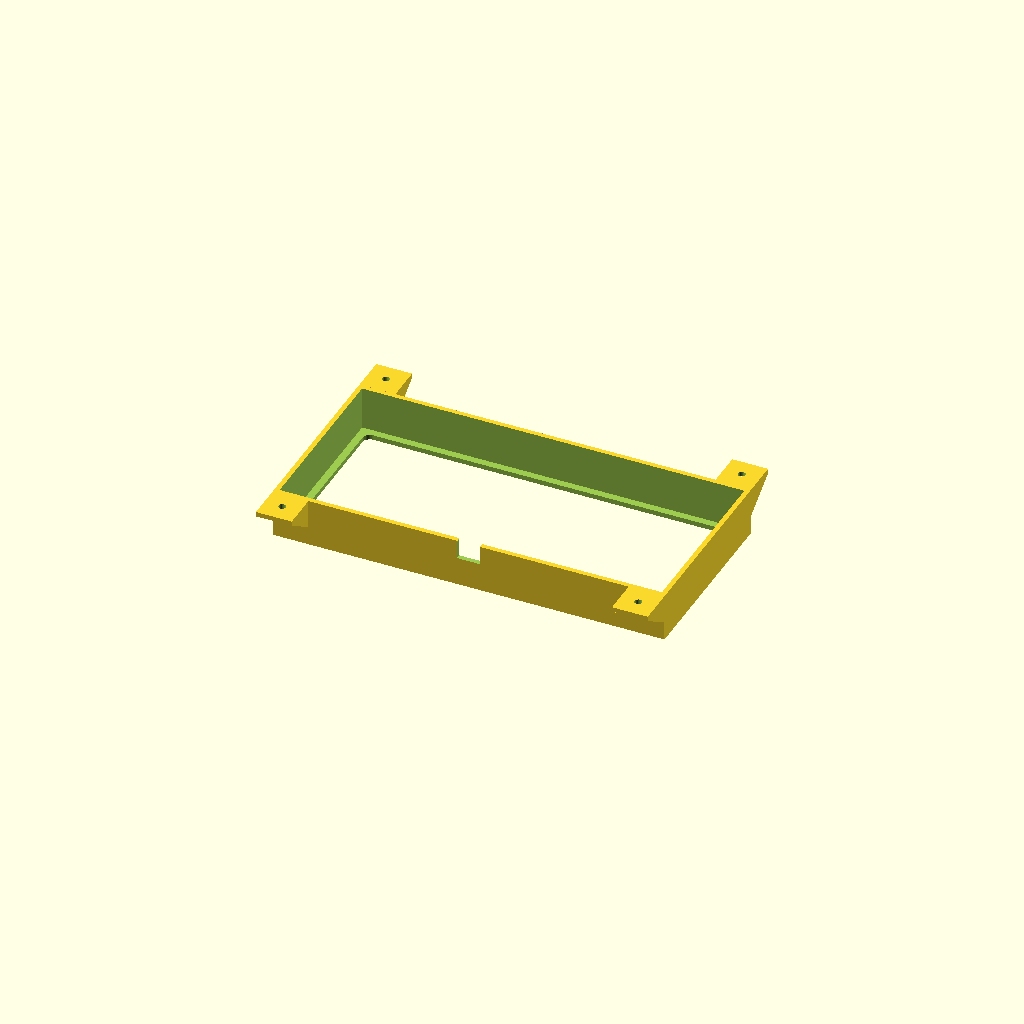
Cell 1 — every parameter at its default value.
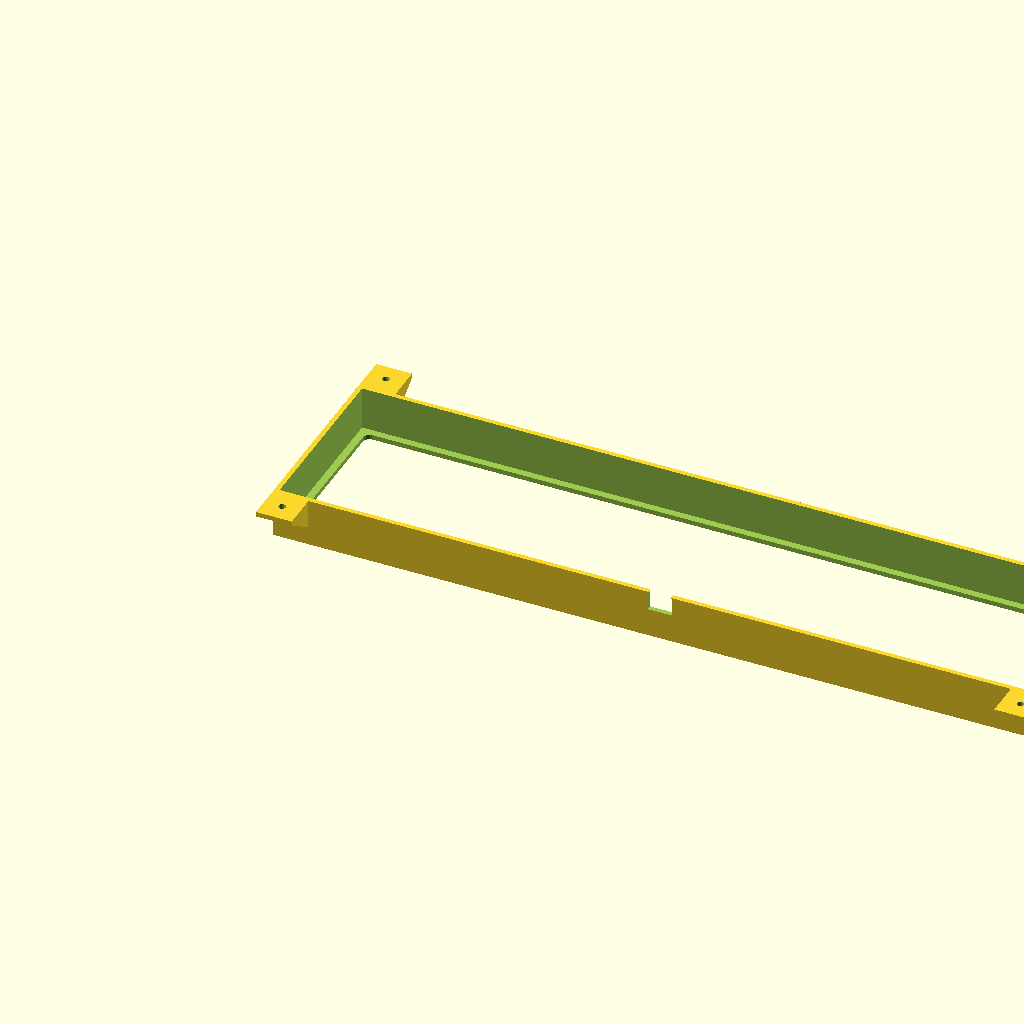
Cell 2 — inner_length set to 320, the other parameters unchanged.
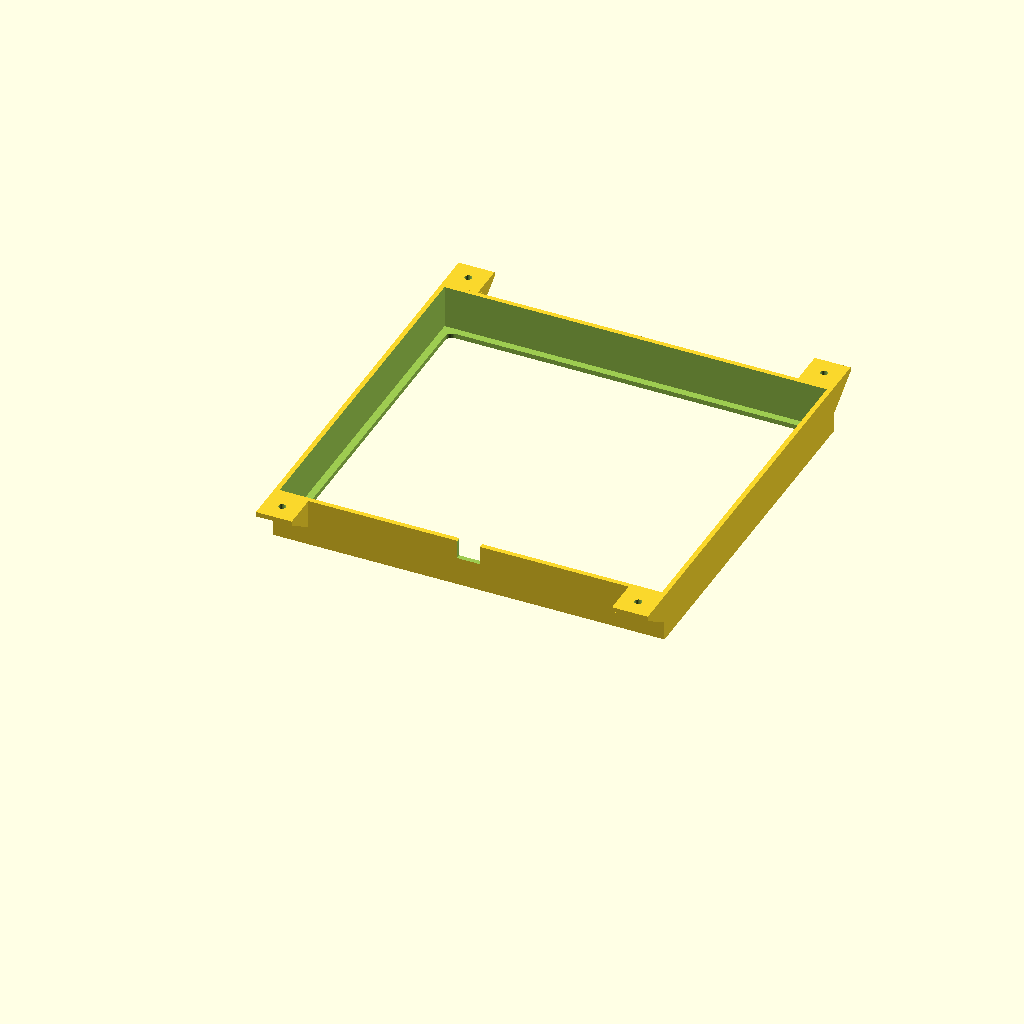
Cell 3 — inner_width set to 148, the other parameters unchanged.
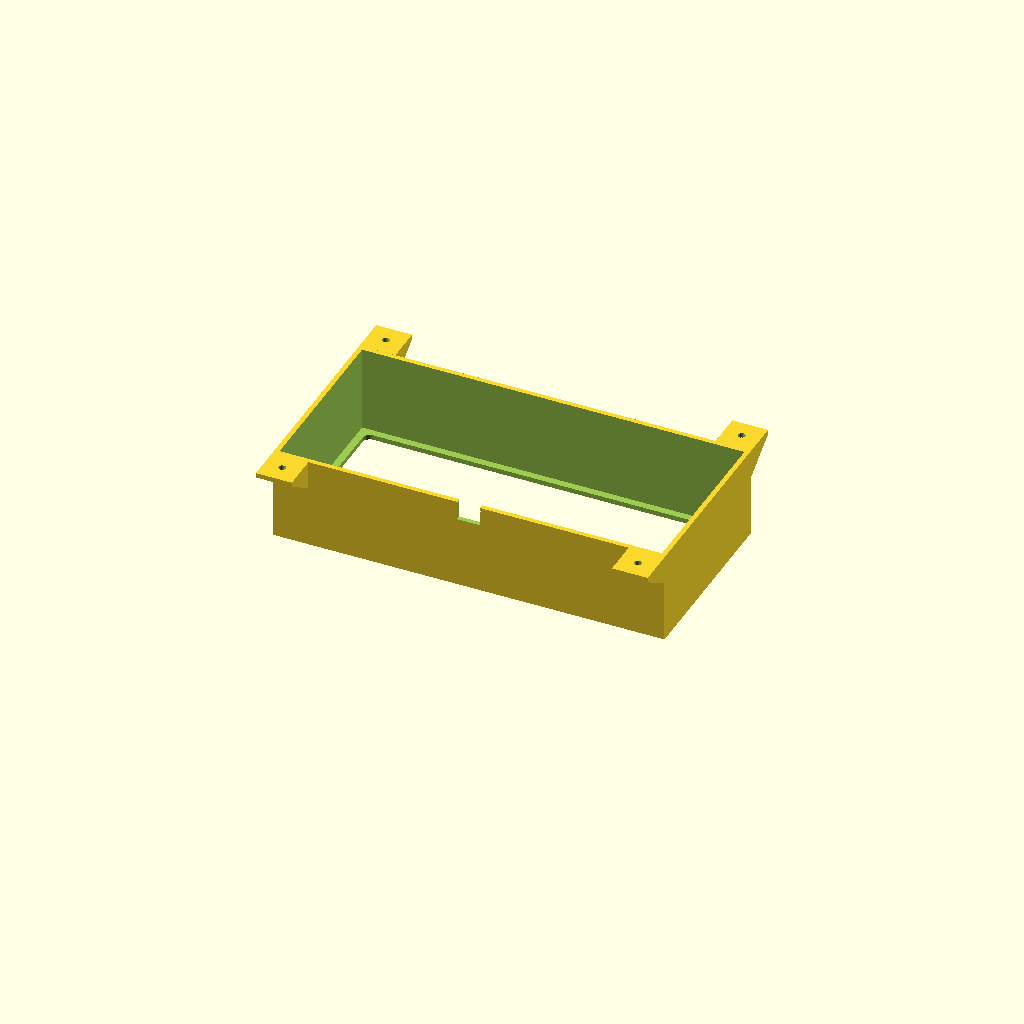
Cell 4: inner_height = 36 (everything else at default).
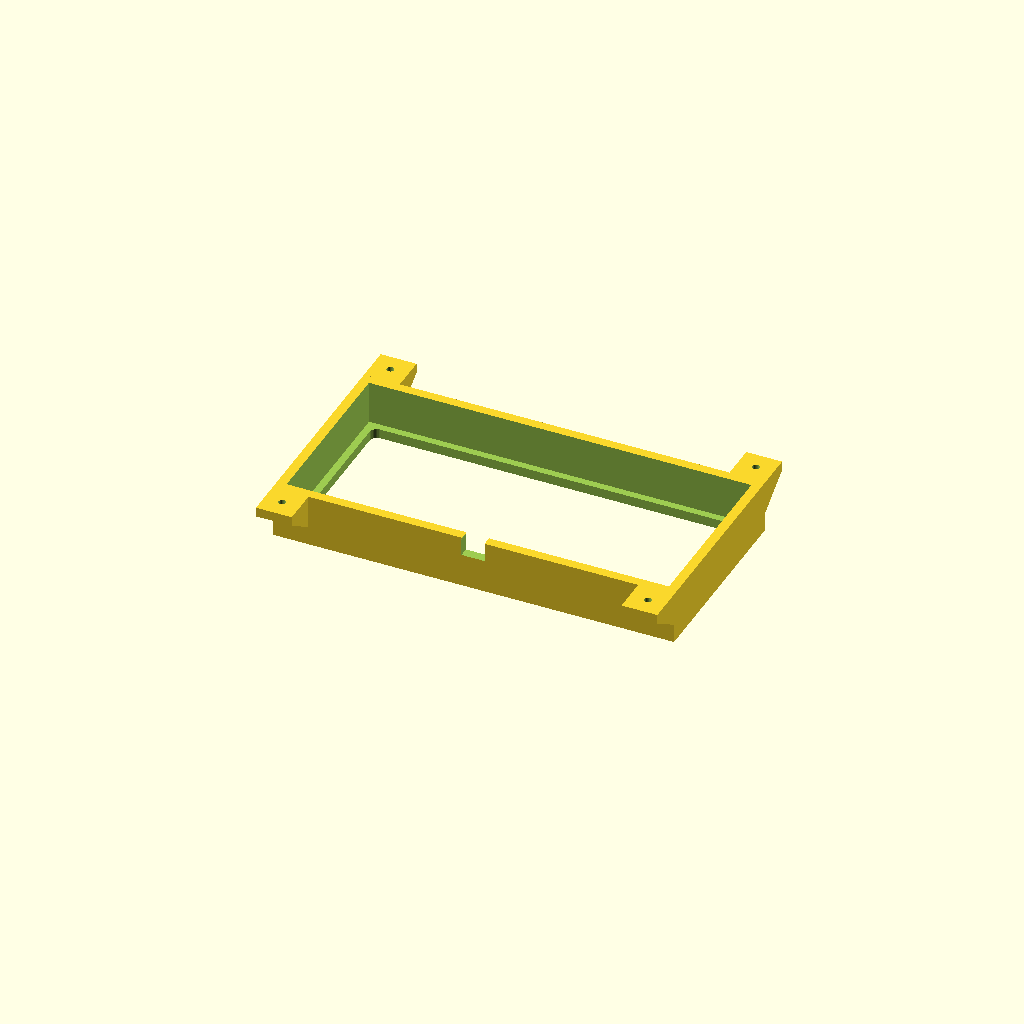
Cell 5 — wall set to 4, the other parameters unchanged.
One fixed orthographic camera (rotation 55°, 0°, 25°; colour scheme Cornfield) for every cell.
The OpenSCAD source (8bitdo_v012.scad):
// Box enclosure for 160x74x18mm object

// Inner dimensions (the object to enclose)
inner_length = 160;
inner_width = 74;
inner_height = 18;

// Wall thickness
wall = 2;

// Bottom hole inset from inner walls
hole_inset = 3;

// Bottom hole corner radius
hole_corner_radius = 3;

// Side hole (door) dimensions
side_hole_width = 10;
side_hole_height = 8;
side_hole_corner_radius = 2;

// Overhang dimensions
overhang_width = 15;
overhang_length = 15;

// Screw hole diameter
screw_hole_d = 3;

// Gusset dimensions
gusset_thickness = 2;
gusset_height = 10;

// Outer dimensions
outer_length = inner_length + 2 * wall;
outer_width = inner_width + 2 * wall;
outer_height = inner_height + wall; // wall on bottom only, open top

// Bottom hole dimensions
hole_length = inner_length - 2 * hole_inset;
hole_width = inner_width - 2 * hole_inset;

// Overhang positions along X (flush to edges)
overhang_x1 = 0;
overhang_x2 = outer_length - overhang_width;

// Rounded rectangle module
module rounded_rect(length, width, height, radius) {
    translate([radius, radius, 0])
        hull() {
            cylinder(h = height, r = radius, $fn = 32);
            translate([length - 2 * radius, 0, 0])
                cylinder(h = height, r = radius, $fn = 32);
            translate([0, width - 2 * radius, 0])
                cylinder(h = height, r = radius, $fn = 32);
            translate([length - 2 * radius, width - 2 * radius, 0])
                cylinder(h = height, r = radius, $fn = 32);
        }
}

// Door profile: top corners rounded, bottom corners square
module door_2d(width, height, radius) {
    hull() {
        // Top-left rounded
        translate([radius, height - radius])
            circle(r = radius, $fn = 32);
        // Top-right rounded
        translate([width - radius, height - radius])
            circle(r = radius, $fn = 32);
        // Bottom-left square
        square([0.01, 0.01]);
        // Bottom-right square
        translate([width - 0.01, 0])
            square([0.01, 0.01]);
    }
}

// Gusset module: right-triangle brace
module gusset(length, height, thickness) {
    hull() {
        cube([thickness, 0.01, height]);
        translate([0, length - 0.01, height - 0.01])
            cube([thickness, 0.01, 0.01]);
    }
}

difference() {
    union() {
        // Outer shell
        cube([outer_length, outer_width, outer_height]);

        // Left side overhangs (Y=0, extending in -Y)
        translate([overhang_x1, -overhang_length, outer_height - wall])
            cube([overhang_width, overhang_length, wall]);
        translate([overhang_x2, -overhang_length, outer_height - wall])
            cube([overhang_width, overhang_length, wall]);

        // Right side overhangs (Y=outer_width, extending in +Y)
        translate([overhang_x1, outer_width, outer_height - wall])
            cube([overhang_width, overhang_length, wall]);
        translate([overhang_x2, outer_width, outer_height - wall])
            cube([overhang_width, overhang_length, wall]);

        // Gussets - left side, front overhang
        translate([overhang_x1, 0, outer_height - wall - gusset_height])
            mirror([0, 1, 0])
                gusset(overhang_length, gusset_height, gusset_thickness);
        translate([overhang_x1 + overhang_width - gusset_thickness, 0, outer_height - wall - gusset_height])
            mirror([0, 1, 0])
                gusset(overhang_length, gusset_height, gusset_thickness);

        // Gussets - left side, rear overhang
        translate([overhang_x2, 0, outer_height - wall - gusset_height])
            mirror([0, 1, 0])
                gusset(overhang_length, gusset_height, gusset_thickness);
        translate([overhang_x2 + overhang_width - gusset_thickness, 0, outer_height - wall - gusset_height])
            mirror([0, 1, 0])
                gusset(overhang_length, gusset_height, gusset_thickness);

        // Gussets - right side, front overhang
        translate([overhang_x1, outer_width, outer_height - wall - gusset_height])
            gusset(overhang_length, gusset_height, gusset_thickness);
        translate([overhang_x1 + overhang_width - gusset_thickness, outer_width, outer_height - wall - gusset_height])
            gusset(overhang_length, gusset_height, gusset_thickness);

        // Gussets - right side, rear overhang
        translate([overhang_x2, outer_width, outer_height - wall - gusset_height])
            gusset(overhang_length, gusset_height, gusset_thickness);
        translate([overhang_x2 + overhang_width - gusset_thickness, outer_width, outer_height - wall - gusset_height])
            gusset(overhang_length, gusset_height, gusset_thickness);
    }

    // Inner cavity
    translate([wall, wall, wall])
        cube([inner_length, inner_width, inner_height + 1]);

    // Rounded square hole in the bottom
    translate([wall + hole_inset, wall + hole_inset, -1])
        rounded_rect(hole_length, hole_width, wall + 2, hole_corner_radius);

    // Door on the long side (front), centered horizontally, near top edge
    // Top corners rounded, bottom corners square
    translate([outer_length / 2 - side_hole_width / 2, wall + 1, outer_height - side_hole_height])
        rotate([90, 0, 0])
            linear_extrude(height = wall + 2)
                door_2d(side_hole_width, side_hole_height + 1, side_hole_corner_radius);

    // Screw holes in overhangs - left side
    translate([overhang_x1 + overhang_width / 2, -overhang_length / 2, outer_height - wall - 1])
        cylinder(h = wall + 2, d = screw_hole_d, $fn = 32);
    translate([overhang_x2 + overhang_width / 2, -overhang_length / 2, outer_height - wall - 1])
        cylinder(h = wall + 2, d = screw_hole_d, $fn = 32);

    // Screw holes in overhangs - right side
    translate([overhang_x1 + overhang_width / 2, outer_width + overhang_length / 2, outer_height - wall - 1])
        cylinder(h = wall + 2, d = screw_hole_d, $fn = 32);
    translate([overhang_x2 + overhang_width / 2, outer_width + overhang_length / 2, outer_height - wall - 1])
        cylinder(h = wall + 2, d = screw_hole_d, $fn = 32);
}
Parameter table extracted from the source (name, type, default, range or options):
inner_length: number, default 160
inner_width: number, default 74
inner_height: number, default 18
wall: number, default 2
hole_inset: number, default 3
hole_corner_radius: number, default 3
side_hole_width: number, default 10
side_hole_height: number, default 8
side_hole_corner_radius: number, default 2
overhang_width: number, default 15
overhang_length: number, default 15
screw_hole_d: number, default 3
gusset_thickness: number, default 2
gusset_height: number, default 10
overhang_x1: number, default 0
